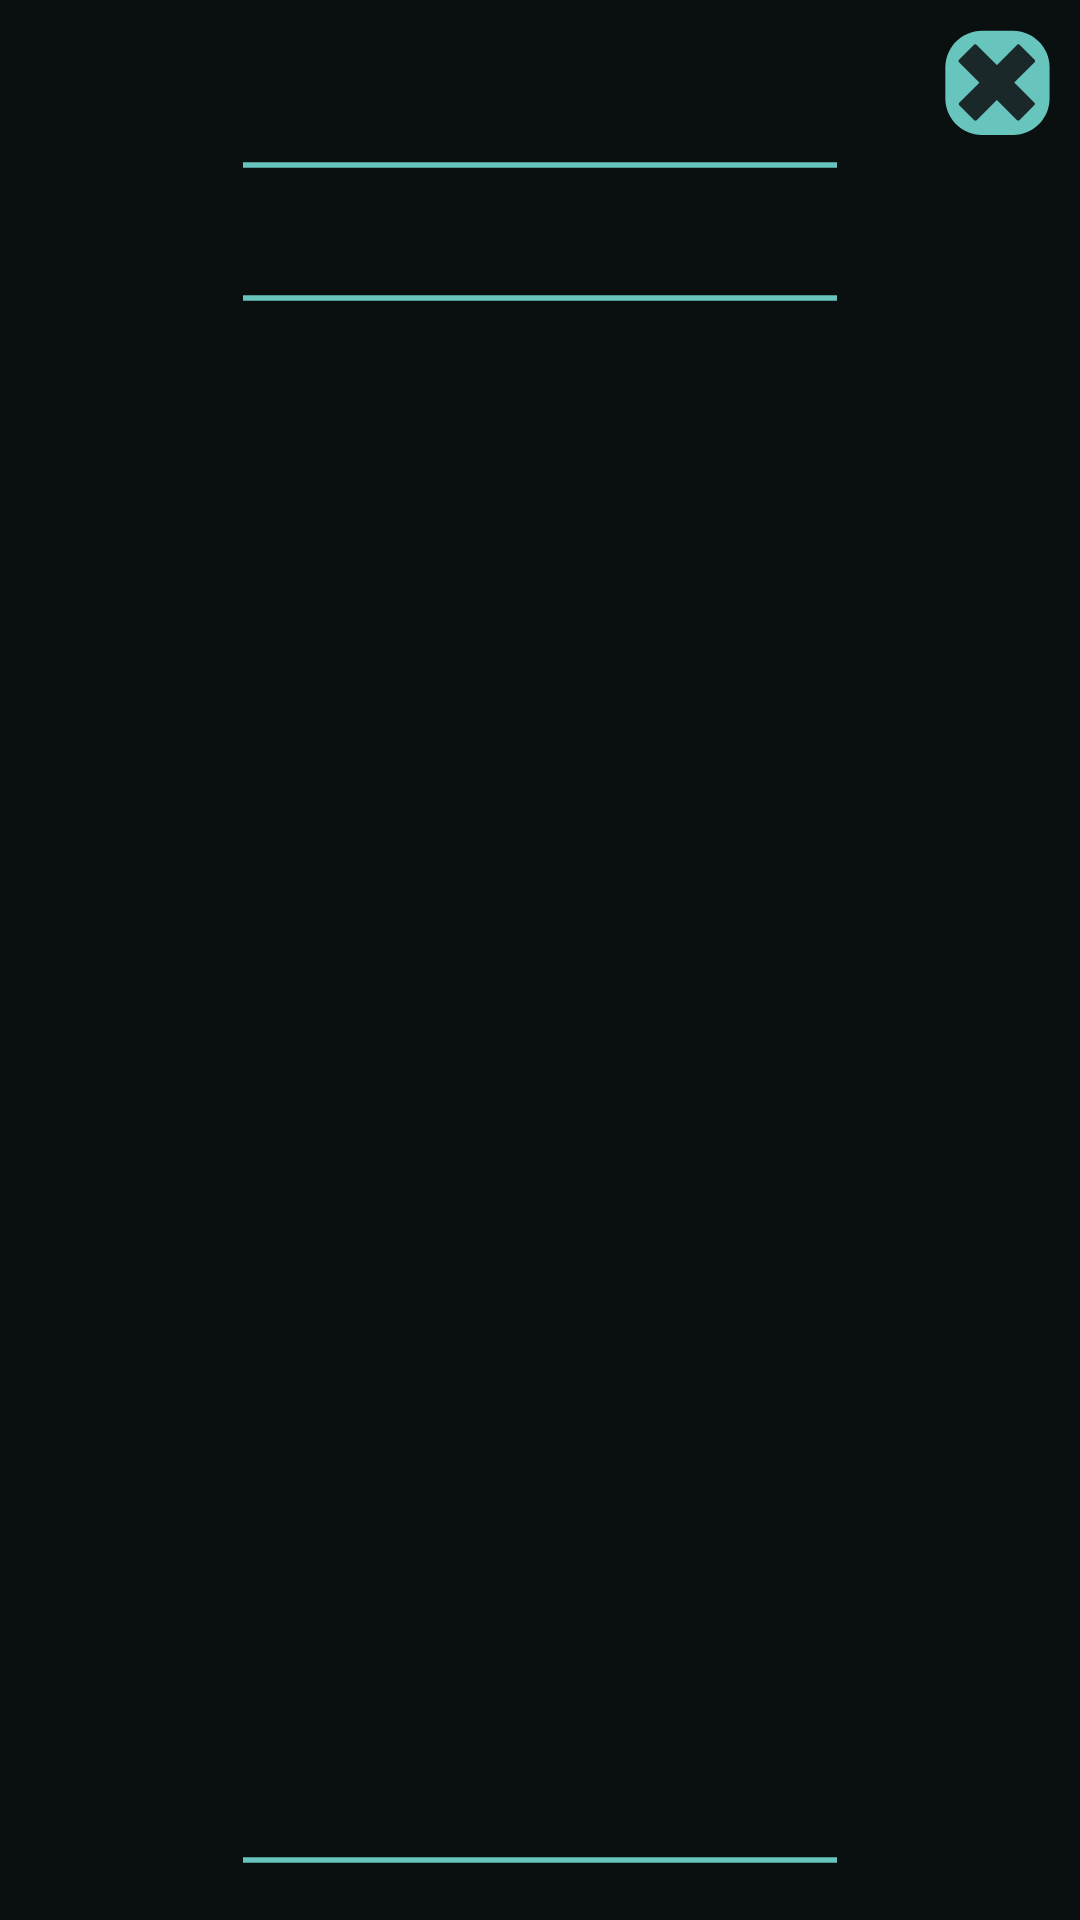

Produce the Android XML layout that renders to this screen, including the resource entries it uses.
<!-- AndroidManifest.xml: application theme Theme.AppCompat.Light.NoActionBar.FullScreen -->
<!-- res/layout/fragment_news.xml -->
<?xml version="1.0" encoding="utf-8"?>
<androidx.constraintlayout.widget.ConstraintLayout
    xmlns:android="http://schemas.android.com/apk/res/android"
    xmlns:app="http://schemas.android.com/apk/res-auto"
    xmlns:tools="http://schemas.android.com/tools"
    android:layout_width="match_parent"
    android:layout_height="match_parent"
    android:background="@color/colorBackDark"
    android:padding="10dp">

    <ImageView
        android:id="@+id/btnNewsClose"
        android:layout_width="wrap_content"
        android:layout_height="wrap_content"
        android:src="@drawable/button_no"
        app:layout_constraintEnd_toEndOf="parent"
        app:layout_constraintTop_toTopOf="parent" />

    <ImageView
        android:id="@+id/space"
        android:layout_width="match_parent"
        android:layout_height="20dp"
        android:layout_marginHorizontal="60dp"
        android:background="@drawable/icon_line"
        app:layout_constraintTop_toBottomOf="@+id/tvNewsTitle" />

    <TextView
        android:id="@+id/tvNewsTitle"
        android:layout_width="match_parent"
        android:layout_height="wrap_content"
        android:fontFamily="@font/hack"
        android:gravity="center"
        android:textColor="@color/colorMain"
        android:textSize="18sp"
        app:layout_constraintTop_toBottomOf="@id/space5"
        tools:layout_editor_absoluteX="10dp" />

    <ImageView
        android:id="@+id/space5"
        android:layout_width="match_parent"
        android:layout_height="20dp"
        android:layout_marginHorizontal="60dp"
        android:background="@drawable/icon_line"
        app:layout_constraintTop_toBottomOf="@+id/btnNewsClose" />

    <ScrollView
        android:id="@+id/scrollView3"
        android:layout_width="0dp"
        android:layout_height="0dp"
        android:paddingHorizontal="20dp"
        app:layout_constraintBottom_toTopOf="@+id/space6"
        app:layout_constraintEnd_toEndOf="parent"
        app:layout_constraintStart_toStartOf="parent"
        app:layout_constraintTop_toBottomOf="@+id/space">

        <TextView
            android:id="@+id/tvNewsText"
            android:layout_width="match_parent"
            android:layout_height="wrap_content"
            android:textColor="@color/colorMain"
            android:textSize="14sp" />
    </ScrollView>

    <ImageView
        android:id="@+id/space6"
        android:layout_width="match_parent"
        android:layout_height="20dp"
        android:layout_marginHorizontal="60dp"
        android:background="@drawable/icon_line"
        app:layout_constraintBottom_toBottomOf="parent" />

</androidx.constraintlayout.widget.ConstraintLayout>
<!-- resources referenced by this layout -->
<resources>
  <color name="colorBackDark">#0A0F0F</color>
  <color name="colorMain">#67C6BF</color>
  <!-- drawable button_no (drawable) -->
  <vector
      android:height="35dp"
      android:width="35dp"
      android:viewportHeight="576"
      android:viewportWidth="576"
      xmlns:android="http://schemas.android.com/apk/res/android">
    <path android:fillColor="#68C5BE" android:pathData="M373,4.2H202.6C92.2,4.2 1.9,94.5 1.9,204.9v170.9c0,110.1 90,200.1 200.1,200.1h171.6c110,0 200.1,-90 200.1,-200.1V204.7C573.6,94.5 483.3,4.2 373,4.2z"/>
    <path android:fillColor="#1B282A" android:pathData="M396.2,81.1L178.8,298.4l0.1,0.1L78.1,399.3c-3.6,3.6 -3.7,9.5 0,13.2l82.4,82.4c3.6,3.6 9.5,3.6 13.2,0L391,277.6l-0.1,-0.1l100.8,-100.8c3.6,-3.6 3.7,-9.5 0,-13.2l-82.4,-82.4C405.7,77.5 399.8,77.5 396.2,81.1z"/>
    <path android:fillColor="#1B282A" android:pathData="M76.9,176.4l217.3,217.3l0.1,-0.1l100.8,100.8c3.6,3.6 9.5,3.7 13.2,0l82.4,-82.4c3.6,-3.6 3.6,-9.5 0,-13.2L273.4,181.5l-0.1,0.1L172.5,80.8c-3.6,-3.6 -9.5,-3.7 -13.2,0l-82.4,82.4C73.3,166.9 73.3,172.8 76.9,176.4z"/>
  </vector>
  <!-- drawable icon_line (drawable) -->
  <vector xmlns:android="http://schemas.android.com/apk/res/android"
      android:width="100dp"
      android:height="11dp"
      android:viewportWidth="100"
      android:viewportHeight="11">
    <path
        android:pathData="M95,5.5L5,5.5"
        android:fillColor="#67c5be"/>
    <path
        android:fillColor="#67c5be"
        android:pathData="M95,5.5L5,5.5"
        android:strokeWidth="1"
        android:fillAlpha="0"
        android:strokeColor="#67c5be"/>
  </vector>
  <style name="Theme.AppCompat.Light.NoActionBar.FullScreen" parent="@style/Theme.AppCompat.Light.NoActionBar">
          <item name="android:windowNoTitle">true</item>
          <item name="android:windowActionBar">false</item>
          <item name="android:windowFullscreen">true</item>
          <item name="android:windowContentOverlay">@null</item>
      </style>
</resources>
